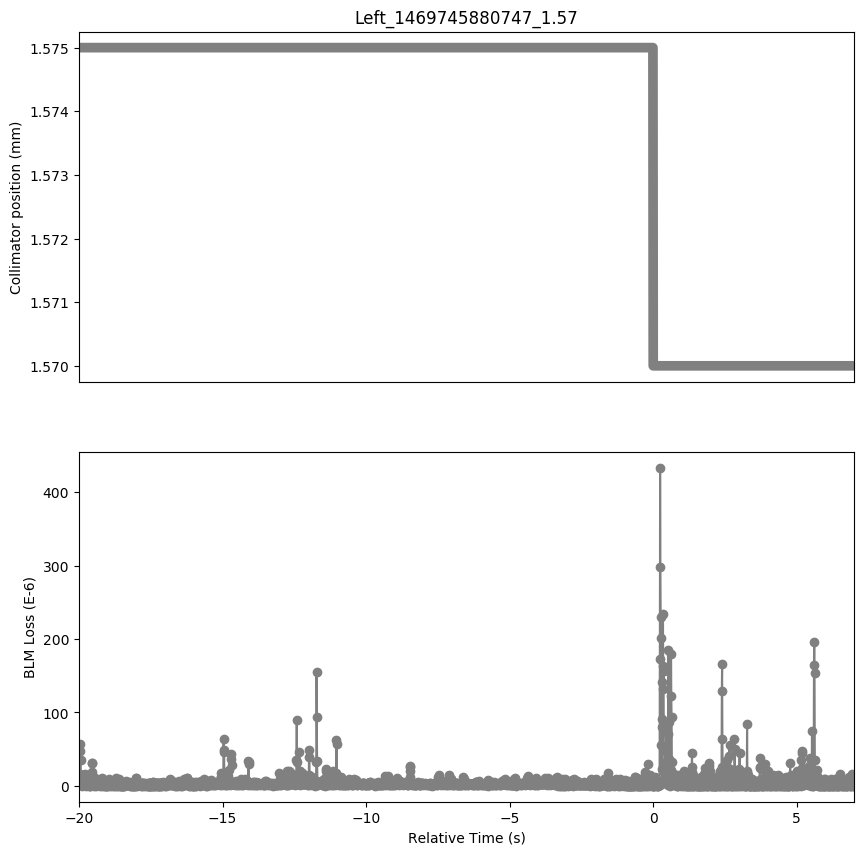

Values plotted in this chart, from the file beside it:
Timestamp, position, BLMTI.07L7.B2I10_TCLA.A7L7.B2
1469745860750, 1.575, 2.5340000000000002e-06
1469745860760, 1.575, 1.81e-06
1469745860770, 1.575, 1.5566e-05
1469745860780, 1.575, 4.706e-05
1469745860790, 1.575, 5.6834e-05
1469745860800, 1.575, 3.4751999999999995e-05
1469745860810, 1.575, 1.5204e-05
1469745860820, 1.575, 7.24e-06
1469745860830, 1.575, 5.0680000000000004e-06
1469745860840, 1.575, 2.1719999999999997e-06
1469745860850, 1.575, 3.62e-06
1469745860860, 1.575, 3.6200000000000004e-07
1469745860870, 1.575, 4.343999999999999e-06
1469745860880, 1.575, 1.4480000000000002e-06
1469745860890, 1.575, 1.0859999999999999e-06
1469745860900, 1.575, 2.1719999999999997e-06
1469745860910, 1.575, 3.258e-06
1469745860920, 1.575, 4.706e-06
1469745860930, 1.575, 1.4842000000000001e-05
1469745860940, 1.575, 1.3755999999999998e-05
1469745860950, 1.575, 1.5928e-05
1469745860960, 1.575, 5.792000000000001e-06
1469745860970, 1.575, 4.343999999999999e-06
1469745860980, 1.575, 0.0
1469745860990, 1.575, 3.258e-06
1469745861000, 1.575, 7.240000000000001e-07
1469745861010, 1.575, 2.1719999999999997e-06
1469745861020, 1.575, 1.81e-06
1469745861030, 1.575, 4.343999999999999e-06
1469745861040, 1.575, 7.602e-06
1469745861050, 1.575, 5.43e-06
1469745861060, 1.575, 2.8960000000000003e-06
1469745861070, 1.575, 5.0680000000000004e-06
1469745861080, 1.575, 3.6200000000000004e-07
1469745861090, 1.575, 3.62e-06
1469745861100, 1.575, 7.240000000000001e-07
1469745861110, 1.575, 3.982e-06
1469745861120, 1.575, 3.6200000000000004e-07
1469745861130, 1.575, 3.62e-06
1469745861140, 1.575, 3.6200000000000004e-07
1469745861150, 1.575, 3.62e-06
1469745861160, 1.575, 1.4480000000000002e-06
1469745861170, 1.575, 3.258e-06
1469745861180, 1.575, 8.687999999999999e-06
1469745861190, 1.575, 3.1494e-05
1469745861200, 1.575, 3.1132e-05
1469745861210, 1.575, 1.9186e-05
1469745861220, 1.575, 7.602e-06
1469745861230, 1.575, 3.62e-06
1469745861240, 1.575, 2.5340000000000002e-06
1469745861250, 1.575, 3.258e-06
1469745861260, 1.575, 0.0
1469745861270, 1.575, 4.706e-06
1469745861280, 1.575, 5.792000000000001e-06
1469745861290, 1.575, 8.326e-06
1469745861300, 1.575, 1.086e-05
1469745861310, 1.575, 6.516e-06
1469745861320, 1.575, 2.8960000000000003e-06
1469745861330, 1.575, 3.982e-06
1469745861340, 1.575, 3.6200000000000004e-07
... 2,638 more rows
